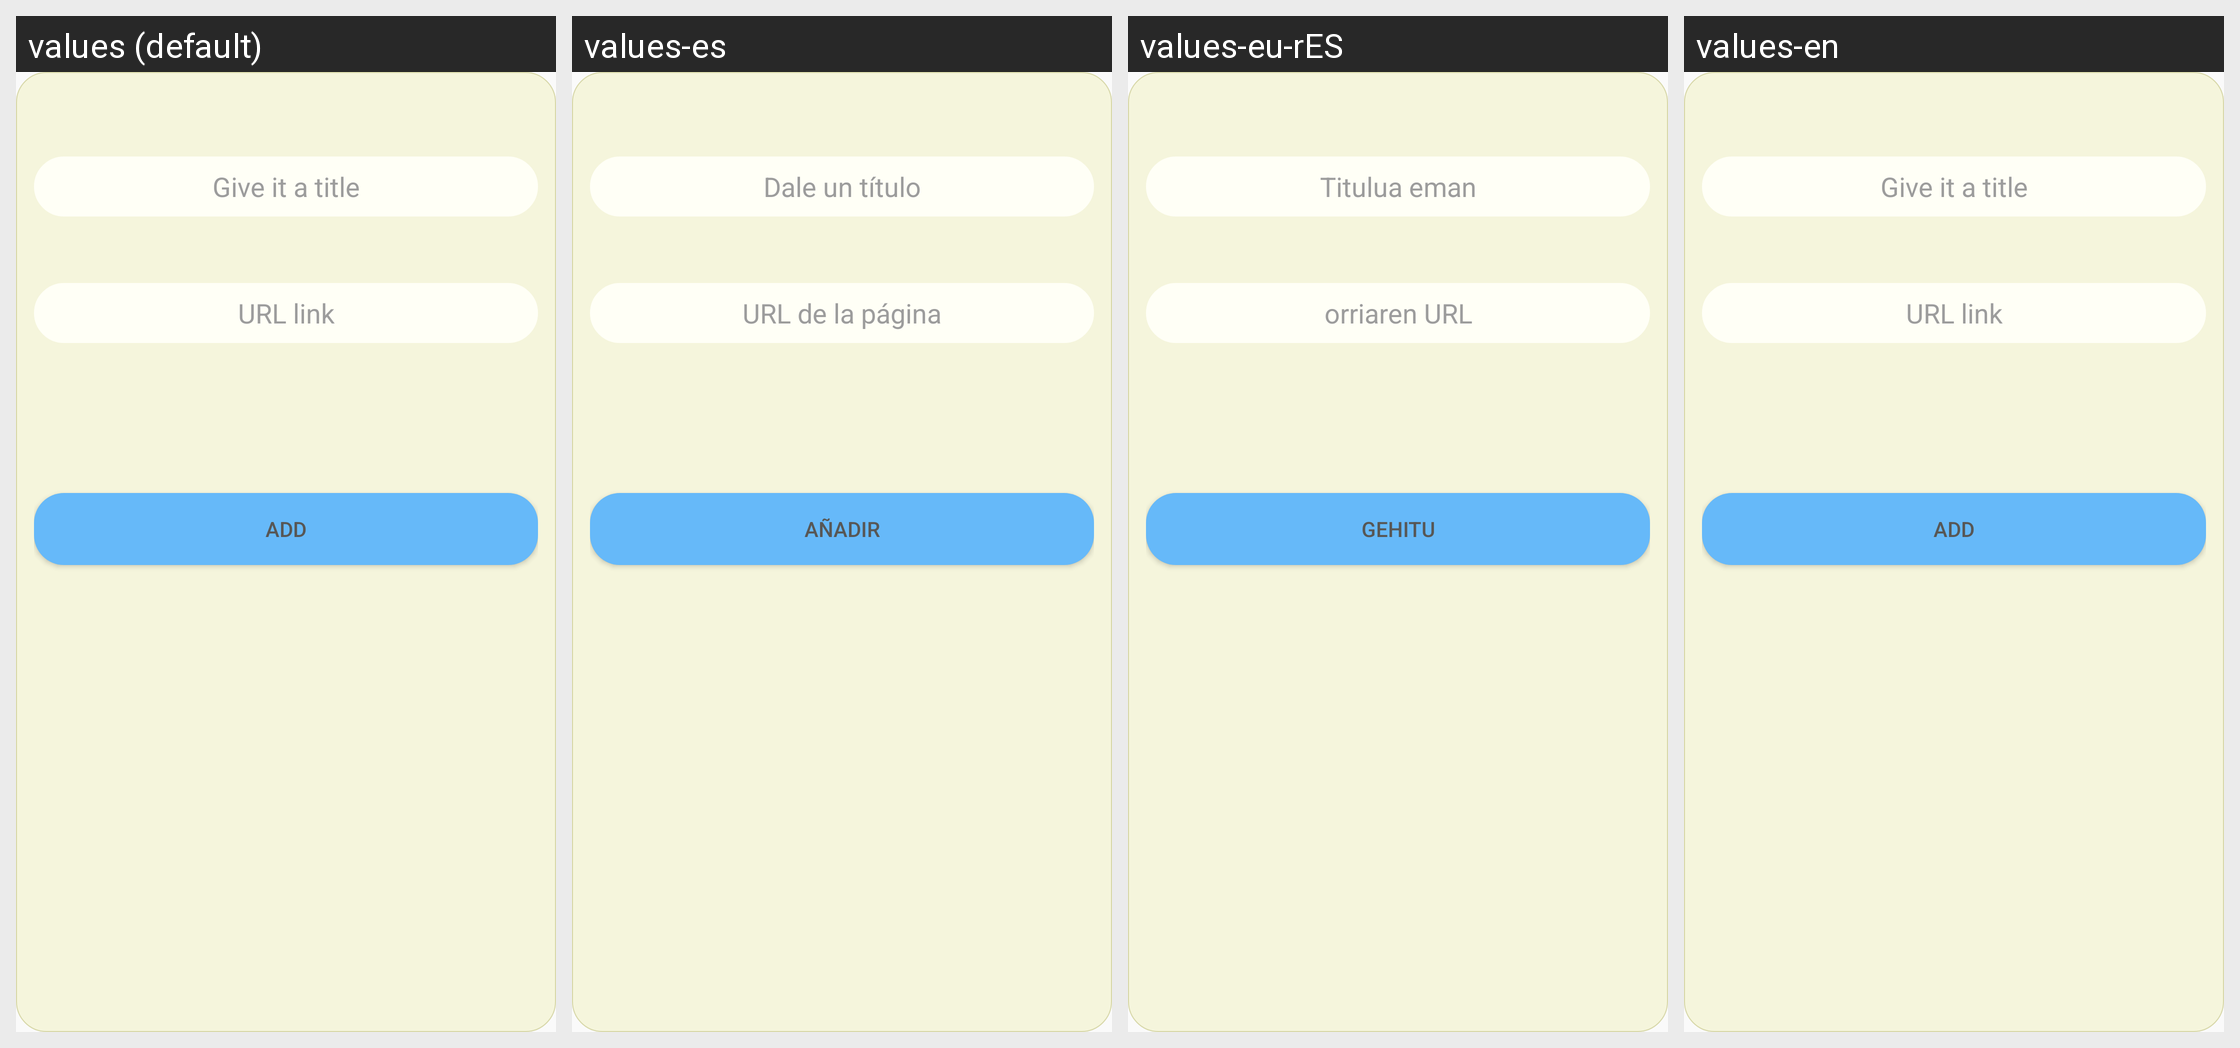

Strings drawn on this Android screen and how each of the app's shown locales translates them:
Android screen res/layout/popup_editable.xml rendered under 4 locales, left to right: values (default), values-es, values-eu-rES, values-en. Device: Nexus 5 (rendered at 1080×1920; each locale shown at half size, 540×960, under a caption strip naming it); theme Theme.TFGprueba2.
Strings drawn on this screen, with the default value and each locale's value (text and hints the layout hard-codes, and strings that could not be matched under every locale, appear in the picture but are not listed):

tituloEditableHint
  values: Give it a title
  values-es: Dale un título
  values-eu-rES: Titulua eman
  values-en: Give it a title

urlEditableHint
  values: URL link
  values-es: URL de la página
  values-eu-rES: orriaren URL
  values-en: URL link

add_button
  values: Add
  values-es: Añadir
  values-eu-rES: Gehitu
  values-en: Add
